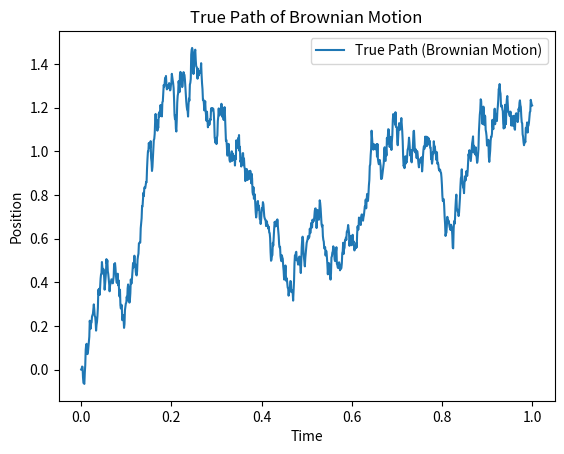
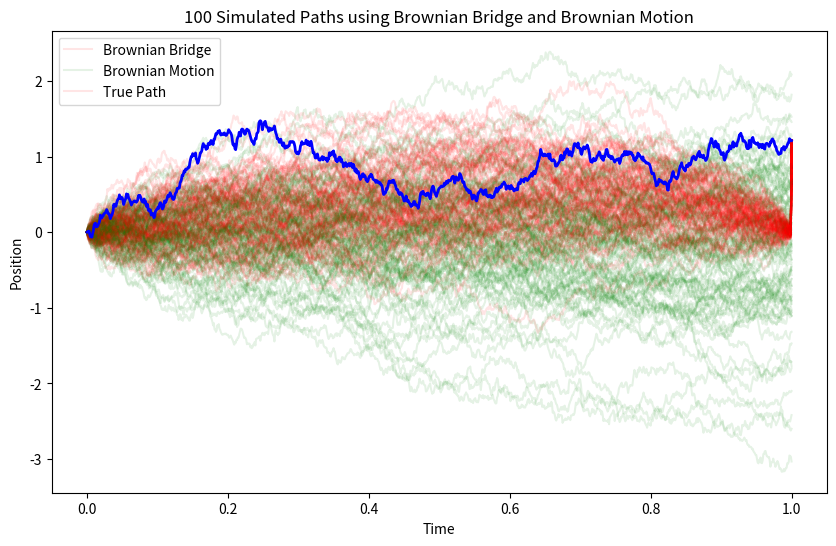
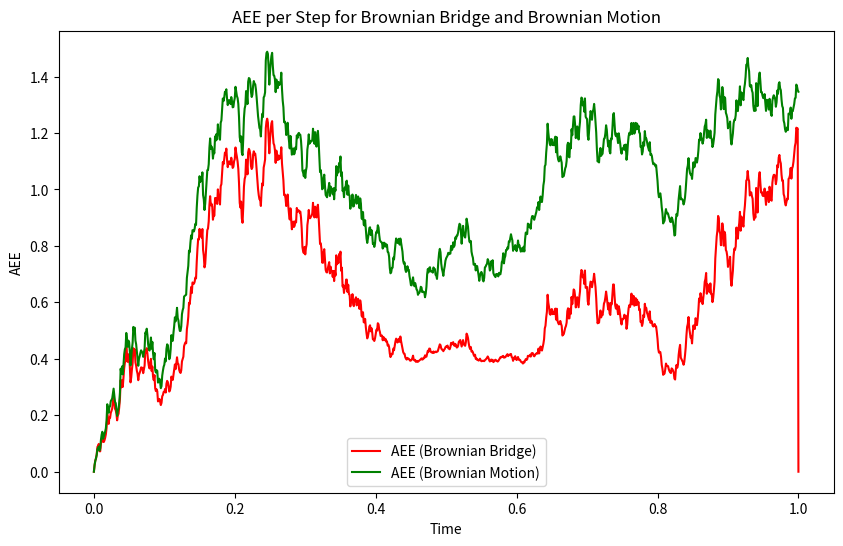

Generate these figures, in order, with matplotlib:
# -*- coding: utf-8 -*-
"""
Created on Tue Jun  4 14:04:36 2024

[redacted]
"""

import numpy as np
import matplotlib.pyplot as plt

# 初始化参数
x0 = 0   # 起点
T = 1.0  # 总时间
N = 1000 # 时间步数
dt = T / N

# 时间序列
t = np.linspace(0, T, N+1)

# 初始化布朗运动路径
true_path = np.zeros(N+1)
true_path[0] = x0

# 生成布朗运动路径
for i in range(1, N+1):
    true_path[i] = true_path[i-1] + np.sqrt(dt) * np.random.normal()

# 终点位置
xT = true_path[-1]

# 绘制真实路径
plt.plot(t, true_path, label='True Path (Brownian Motion)')
plt.xlabel('Time')
plt.ylabel('Position')
plt.title('True Path of Brownian Motion')
plt.legend()
plt.show()

# 初始化布朗桥预测路径数组
predicted_paths_bridge = np.zeros((100, N+1))

# 使用布朗桥方程重新模拟路径
for j in range(100):
    predicted_paths_bridge[j, 0] = x0  # 起点
    predicted_paths_bridge[j, -1] = xT  # 终点
    for i in range(1, N):
        t_i = t[i]
        drift = -(predicted_paths_bridge[j, i-1] - (T-t_i)/T * xT) / (T-t_i)
        diffusion = np.sqrt(dt) * np.random.normal()
        predicted_paths_bridge[j, i] = predicted_paths_bridge[j, i-1] + drift * dt + diffusion

# 初始化布朗运动预测路径数组
predicted_paths_brownian = np.zeros((100, N+1))

# 使用布朗运动重新模拟路径
for j in range(100):
    predicted_paths_brownian[j, 0] = x0  # 起点
    for i in range(1, N+1):
        predicted_paths_brownian[j, i] = predicted_paths_brownian[j, i-1] + np.sqrt(dt) * np.random.normal()

# 绘制布朗桥和布朗运动模拟路径
plt.figure(figsize=(10, 6))
for j in range(100):
    plt.plot(t, predicted_paths_bridge[j], color='red', alpha=0.1)
    plt.plot(t, predicted_paths_brownian[j], color='green', alpha=0.1)
plt.plot(t, true_path, label='True Path', color='blue', linewidth=2)
plt.xlabel('Time')
plt.ylabel('Position')
plt.title('100 Simulated Paths using Brownian Bridge and Brownian Motion')
plt.legend(['Brownian Bridge', 'Brownian Motion', 'True Path'])
plt.show()

# 计算每一步的AEE误差
def calculate_aee_per_step(true_path, predicted_paths):
    num_steps = true_path.shape[0]
    num_paths = predicted_paths.shape[0]
    aee_per_step = np.zeros(num_steps)
    for i in range(num_steps):
        errors = np.sqrt((true_path[i] - predicted_paths[:, i])**2)
        aee_per_step[i] = np.mean(errors)
    return aee_per_step

# 计算两种方法的AEE误差
aee_bridge_per_step = calculate_aee_per_step(true_path, predicted_paths_bridge)
aee_brownian_per_step = calculate_aee_per_step(true_path, predicted_paths_brownian)

# 绘制AEE误差图
plt.figure(figsize=(10, 6))
plt.plot(t, aee_bridge_per_step, label='AEE (Brownian Bridge)', color='red')
plt.plot(t, aee_brownian_per_step, label='AEE (Brownian Motion)', color='green')
plt.xlabel('Time')
plt.ylabel('AEE')
plt.title('AEE per Step for Brownian Bridge and Brownian Motion')
plt.legend()
plt.show()
